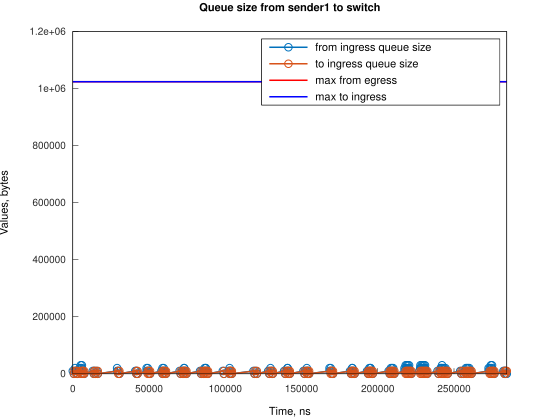

Values plotted in this chart, from the file beside it:
Time, from_ingress_queue_size, to_ingress_queue_size
0, 10000, nan
745.1, 0, 10000
746.1, 0, 0
1495, 10000, 0
1496, 20000, 0
2240, 10000, 10000
2243, 10000, 0
2985, 0, 10000
2986, 0, 0
4486, 10000, 0
4487, 20000, 0
5217, 30000, 0
5231, 20000, 10000
5233, 20000, 0
5965, 30000, 0
5976, 20000, 0
6721, 10000, 10000
6722, 10000, 0
7466, 0, 10000
7470, 0, 0
13080, 10000, 0
13825, 0, 0
14160, 10000, 0
14905, 0, 10000
14908, 0, 0
15650, 10000, 0
16395, 0, 10000
16396, 0, 0
29063, 10000, 0
29064, 20000, 0
29808, 10000, 10000
29810, 10000, 0
30554, 0, 10000
30554, 0, 0
40983, 10000, 0
41728, 0, 10000
41729, 10000, 10000
41731, 10000, 0
42474, 0, 10000
42476, 0, 0
48430, 10000, 0
48431, 20000, 0
49175, 10000, 10000
49179, 20000, 10000
49181, 20000, 0
49920, 10000, 10000
49925, 10000, 0
50665, 0, 10000
50670, 0, 0
58120, 10000, 0
58865, 10000, 10000
58866, 20000, 10000
58867, 20000, 0
59610, 20000, 10000
59612, 20000, 0
60355, 10000, 10000
60356, 10000, 0
61100, 0, 10000
61101, 0, 0
70041, 10000, 0
... 226 more rows
